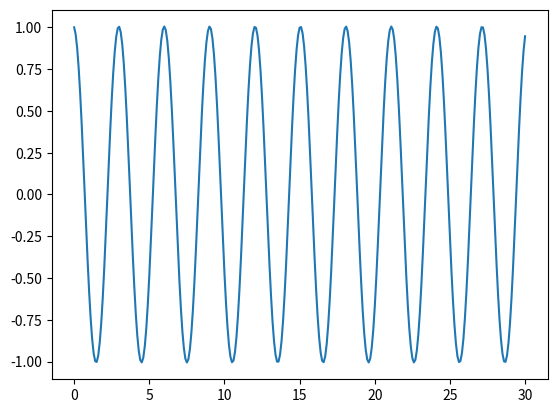

Reproduce this figure in Python.
import numpy as np
import matplotlib.pyplot as plt




xarray = [1]
dxarray = [0]
tarray = [0]
dt = 0.1
t = 0
ddxarray = [0]


while t < 30:
    ddx = -(9.81/2)*np.sin(xarray[-1])
    dx = ddx*dt + dxarray[-1]
    x =  dx*dt + xarray[-1]
    t += dt
    tarray.append(t)
    xarray.append(x)
    dxarray.append(dx)
    ddxarray.append(ddx)




plt.plot(tarray,xarray)
plt.show()

